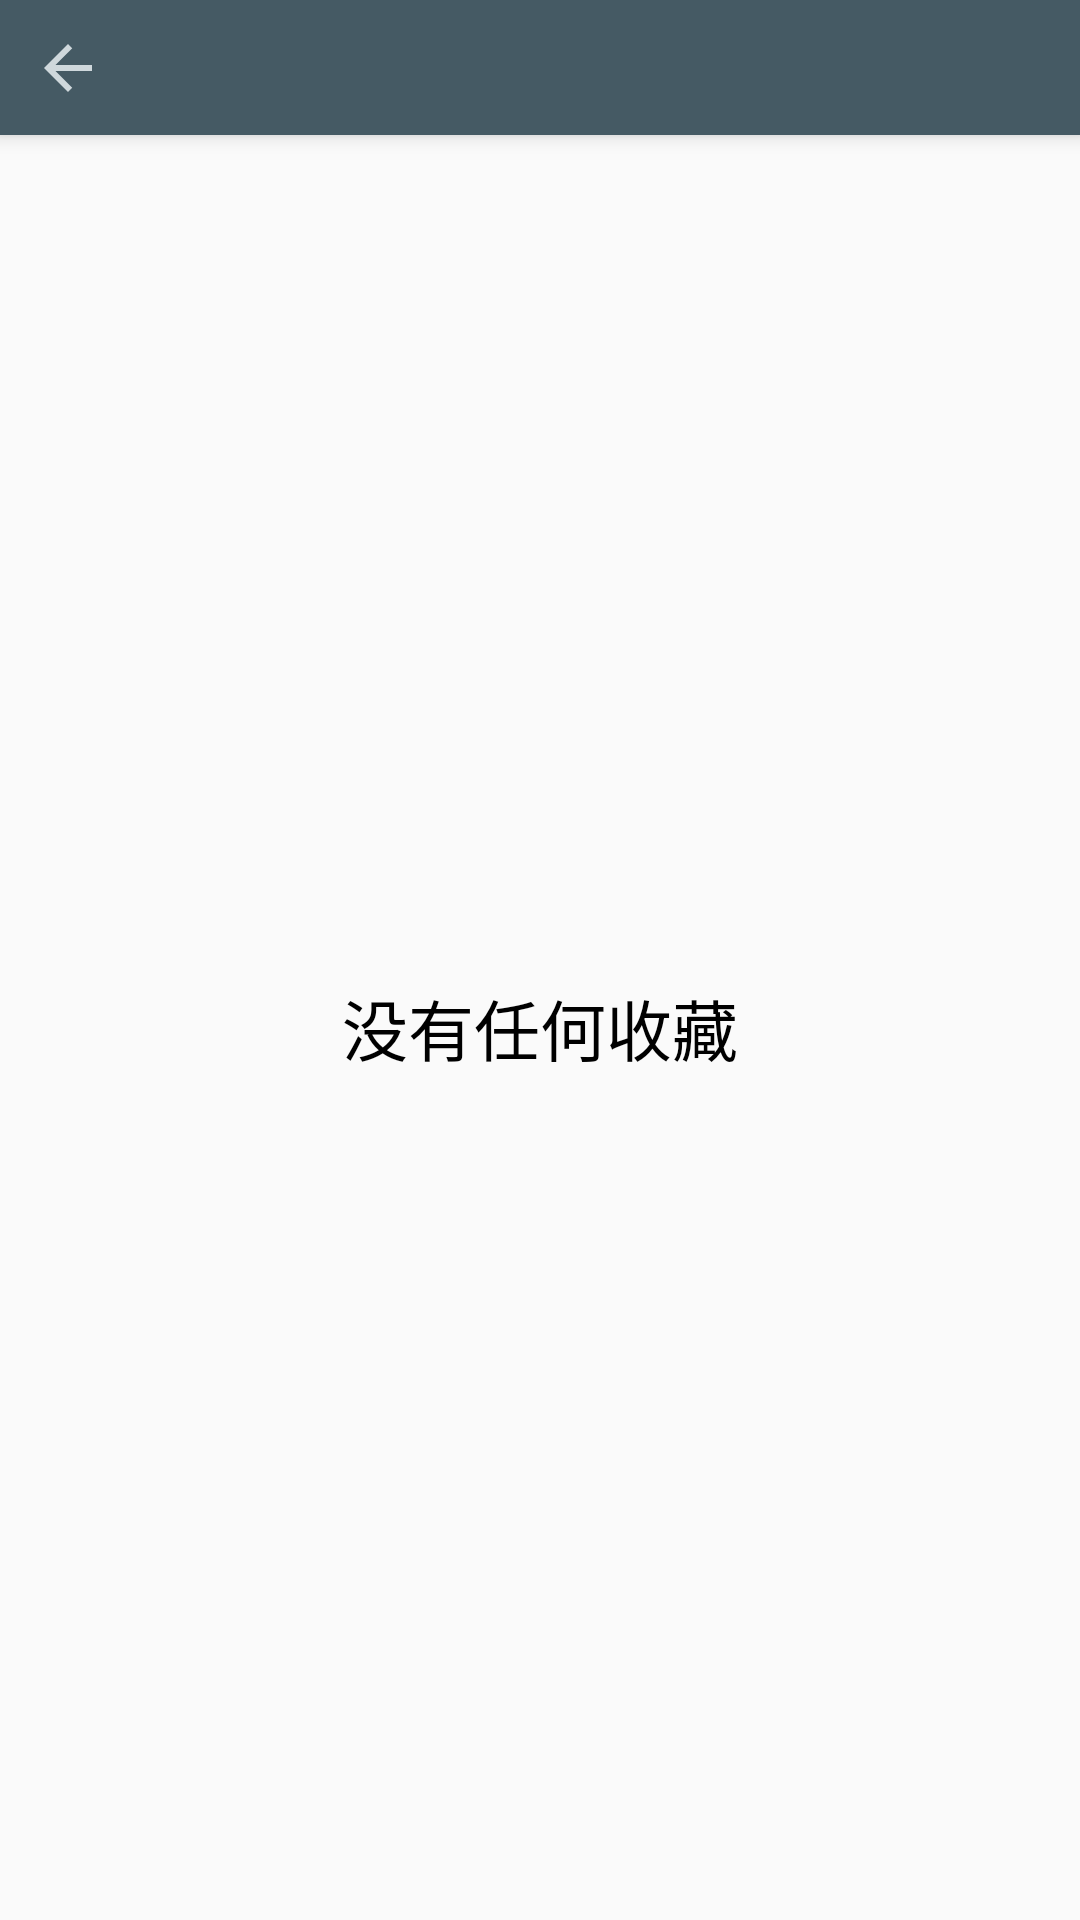

This screen was rendered from an Android layout file. Write that file and the resources it references.
<!-- AndroidManifest.xml: application theme AppTheme -->
<!-- res/layout/activity_stars_list.xml -->
<?xml version="1.0" encoding="utf-8"?>
<LinearLayout xmlns:android="http://schemas.android.com/apk/res/android"
			  xmlns:app="http://schemas.android.com/apk/res-auto"
			  xmlns:tools="http://schemas.android.com/tools"
			  android:layout_width="match_parent"
			  android:layout_height="match_parent"
			  android:orientation="vertical"
			  android:transitionGroup="true">

	<android.support.v7.widget.Toolbar android:layout_width="match_parent"
									   android:layout_height="@dimen/app_bar_height"
									   android:background="@color/colorPrimary"
									   app:contentInsetStart="0dp"
									   android:elevation="@dimen/elevation_low">

		<ImageButton android:id="@+id/activity_stars_list_back"
					 android:layout_width="@dimen/app_bar_height"
					 android:layout_height="@dimen/app_bar_height"
					 android:src="@drawable/ic_arrow_back_blue_grey_100_24dp"
					 android:background="?attr/selectableItemBackground"
					 android:layout_gravity="start"
					 tools:ignore="ContentDescription"/>

		<TextView android:id="@+id/activity_stars_list_title"
				  android:layout_width="wrap_content"
				  android:layout_height="wrap_content"
				  android:textColor="@color/color_blue_grey_1"
				  android:textSize="@dimen/text_size_level_5"
				  android:layout_gravity="center"
				  tools:text="36氪"/>

	</android.support.v7.widget.Toolbar>

	<FrameLayout android:layout_width="match_parent"
				 android:layout_height="match_parent">

		<TextView
				android:id="@+id/activity_stars_list_show_zero"
				android:layout_width="wrap_content"
				android:layout_height="wrap_content"
				android:text="没有任何收藏"
				android:textColor="@color/black"
				android:textSize="@dimen/text_size_level_6"
				android:gravity="center"
				android:layout_gravity="center"
				tools:ignore="HardcodedText"/>


		<android.support.v7.widget.RecyclerView android:id="@+id/activity_stars_list_recyclerview"
												android:layout_width="match_parent"
												android:layout_height="match_parent"/>

	</FrameLayout>


</LinearLayout>
<!-- resources referenced by this layout -->
<resources>
  <color name="black">#000000</color>
  <color name="colorPrimary">@color/color_blue_grey_8</color>
  <color name="color_blue_grey_1">#ECEFF1</color>
  <dimen name="app_bar_height">45dp</dimen>
  <dimen name="elevation_low">4dp</dimen>
  <dimen name="text_size_level_5">20sp</dimen>
  <dimen name="text_size_level_6">22sp</dimen>
  <!-- drawable ic_arrow_back_blue_grey_100_24dp (drawable) -->
  <?xml version="1.0" encoding="UTF-8" standalone="no"?>
  <vector xmlns:android="http://schemas.android.com/apk/res/android" android:height="24dp" android:viewportHeight="24.0" android:viewportWidth="24.0" android:width="24dp">
      <path android:fillColor="#CFD8DC" android:pathData="M20,11H7.83l5.59,-5.59L12,4l-8,8 8,8 1.41,-1.41L7.83,13H20v-2z"/>
  </vector>
  <style name="AppTheme" parent="Theme.AppCompat.Light.NoActionBar">
  		
  		<item name="colorPrimary">@color/color_blue_grey_8</item>
  		<item name="colorPrimaryDark">@color/color_blue_grey_10</item>
  		<item name="colorAccent">@color/color_blue_grey_8</item>
  
  		<item name="tabIndicatorColor">@color/color_blue_grey_8</item>
  	</style>
  <color name="color_blue_grey_8">#455A64</color>
  <color name="color_blue_grey_10">#263238</color>
</resources>
